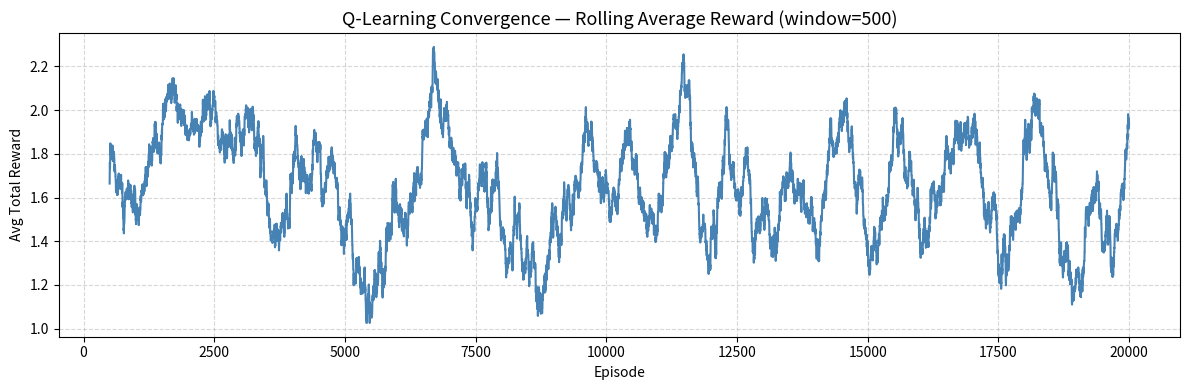
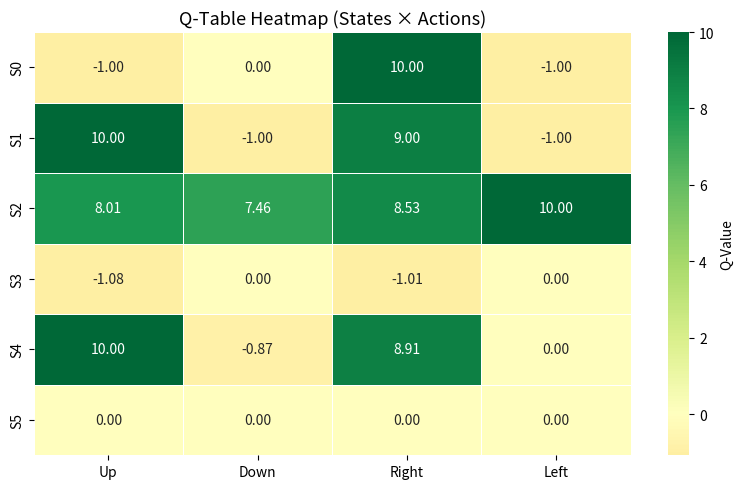

Recreate these plots in Python, in order.
import numpy as np
import matplotlib as _mpl
_mpl.use("Agg")  # headless backend: save figures to files instead of opening a window
import matplotlib.pyplot as plt
import os as _os
_os.makedirs("plots", exist_ok=True)
_FIG_N = [0]
def _save():
    """Save the current figure to plots/figure_NN.png (replaces plt.show)."""
    _FIG_N[0] += 1
    plt.savefig(_os.path.join("plots", f"figure_{_FIG_N[0]:02d}.png"), dpi=150, bbox_inches="tight")
    plt.close()
import pandas as pd

# 2x3 grid of rewards
# Row 0 (top):    [Start(-10), 1, 0]
# Row 1 (bottom): [0,         -10, 10]
env = np.array([
    [-10,   1,   0],   # row 0: Start=top-left, 1=top-mid, 0=top-right
    [  0, -10,  10]    # row 1: 0=bot-left, -10=danger, 10=GOAL
])

ROWS, COLS = env.shape
NUM_STATES  = ROWS * COLS   # 6 states (0..5)
NUM_ACTIONS = 4             # Up=0, Down=1, Right=2, Left=3

# State index mapping: state = row * COLS + col
# State 0 = (0,0) Start | State 1 = (0,1) | State 2 = (0,2)
# State 3 = (1,0)       | State 4 = (1,1) danger | State 5 = (1,2) GOAL

START_STATE = 0   # (row=0, col=0)
GOAL_STATE  = 5   # (row=1, col=2) → reward 10

print('Environment (reward grid):')
print(env)
print(f'\nStates: {NUM_STATES}, Actions: {NUM_ACTIONS}')
print('Action mapping: 0=Up, 1=Down, 2=Right, 3=Left')

# Q-table: shape (6 states, 4 actions), initialised to zeros
Q = np.zeros((NUM_STATES, NUM_ACTIONS))

print('Initial Q-Table (states × actions):')
df_q = pd.DataFrame(Q, columns=['Up', 'Down', 'Right', 'Left'],
                    index=[f'S{i}' for i in range(NUM_STATES)])
print(df_q)

def state_to_rc(state):
    """Convert flat state index to (row, col) coordinates."""
    return divmod(state, COLS)   # e.g. state 4 → (1, 1)

def rc_to_state(row, col):
    """Convert (row, col) back to flat state index."""
    return row * COLS + col

def step(state, action):
    """
    Take an action from the current state.
    Returns: (next_state, reward, done)
    
    If the action would move the agent off-grid, the agent stays in the same state.
    """
    row, col = state_to_rc(state)

    # Compute new position based on action
    if action == 0:   # Up
        new_row, new_col = row - 1, col
    elif action == 1: # Down
        new_row, new_col = row + 1, col
    elif action == 2: # Right
        new_row, new_col = row, col + 1
    elif action == 3: # Left
        new_row, new_col = row, col - 1

    # Boundary check — stay in grid
    if 0 <= new_row < ROWS and 0 <= new_col < COLS:
        next_state = rc_to_state(new_row, new_col)
    else:
        next_state = state   # wall → stay put
        new_row, new_col = row, col

    reward = env[new_row, new_col]  # reward at the new cell
    done   = (next_state == GOAL_STATE)  # episode ends at goal

    return next_state, reward, done

print('Helper functions defined: state_to_rc, rc_to_state, step')

# ── Hyperparameters ─────────────────────────────────────────────
ALPHA        = 0.1      # Learning Rate: how much new info overrides old Q-values
GAMMA        = 0.9      # Discount Factor: how much future rewards are valued
EPSILON      = 0.1      # Exploration rate: 10% random action, 90% greedy (best Q)
EPISODES     = 20000    # Total training iterations
MAX_STUCK    = 4        # Optional: terminate episode if 4 moves don't reach goal
# ─────────────────────────────────────────────────────────────────

# Track total reward per episode for plotting convergence
episode_rewards = []

for episode in range(EPISODES):
    state = START_STATE   # always begin at Start
    total_reward = 0
    stuck_counter = 0     # counts non-goal moves

    while True:
        # ── Epsilon-greedy action selection ──────────────────────
        # With probability EPSILON → explore (random action)
        # Otherwise             → exploit (action with highest Q-value)
        if np.random.uniform(0, 1) < EPSILON:
            action = np.random.randint(NUM_ACTIONS)   # random action
        else:
            action = np.argmax(Q[state])              # greedy action

        # Take the action, observe next state and reward
        next_state, reward, done = step(state, action)

        # ── Q-value update (Bellman equation) ────────────────────
        # Q(s,a) ← Q(s,a) + α × [r + γ × max Q(s',a') - Q(s,a)]
        best_next_q = np.max(Q[next_state])           # best Q in next state
        td_target   = reward + GAMMA * best_next_q    # temporal difference target
        td_error    = td_target - Q[state, action]    # how wrong was our estimate
        Q[state, action] += ALPHA * td_error          # update Q-value

        total_reward += reward
        state         = next_state

        # Optional: end episode early if stuck (4+ non-goal moves)
        if not done:
            stuck_counter += 1
            if stuck_counter >= MAX_STUCK:
                break   # terminate this episode to avoid infinite loops

        if done:
            break   # reached the goal — end episode

    episode_rewards.append(total_reward)

print(f'Training complete: {EPISODES} episodes')
print(f'Average reward (last 1000 episodes): {np.mean(episode_rewards[-1000:]):.4f}')

# ── FINAL Q-VALUES ── (this cell output is the deliverable)
state_labels = ['S0 (Start)', 'S1 (1)', 'S2 (0)', 'S3 (0)', 'S4 (-10 Danger)', 'S5 (10 GOAL)']

df_final = pd.DataFrame(
    np.round(Q, 4),
    columns=['Up', 'Down', 'Right', 'Left'],
    index=state_labels
)
print('='*60)
print('       FINAL Q-TABLE AFTER TRAINING')
print('='*60)
print(df_final.to_string())
print('='*60)
print()
print('Optimal action per state (greedy policy):')
action_names = ['Up', 'Down', 'Right', 'Left']
for i, label in enumerate(state_labels):
    best_action = action_names[np.argmax(Q[i])]
    best_value  = np.max(Q[i])
    print(f'  {label:30s} → Best action: {best_action:5s}  (Q={best_value:.4f})')

# Visualise training convergence — rolling average of episode rewards
window = 500
rolling_avg = pd.Series(episode_rewards).rolling(window).mean()

plt.figure(figsize=(12, 4))
plt.plot(rolling_avg, color='steelblue', linewidth=1.5)
plt.title(f'Q-Learning Convergence — Rolling Average Reward (window={window})', fontsize=13)
plt.xlabel('Episode')
plt.ylabel('Avg Total Reward')
plt.grid(True, linestyle='--', alpha=0.5)
plt.tight_layout()
_save()

# Visualise the Q-table as a heatmap for easy reading
plt.figure(figsize=(8, 5))
sns_data = pd.DataFrame(np.round(Q, 2), columns=['Up', 'Down', 'Right', 'Left'],
                        index=[f'S{i}' for i in range(NUM_STATES)])
import seaborn as sns
sns.heatmap(sns_data, annot=True, fmt='.2f', cmap='RdYlGn', center=0,
            linewidths=0.5, cbar_kws={'label': 'Q-Value'})
plt.title('Q-Table Heatmap (States × Actions)', fontsize=13)
plt.tight_layout()
_save()
